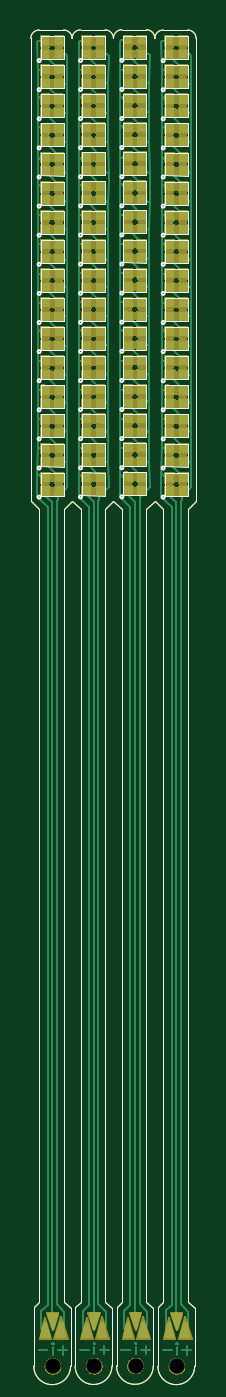
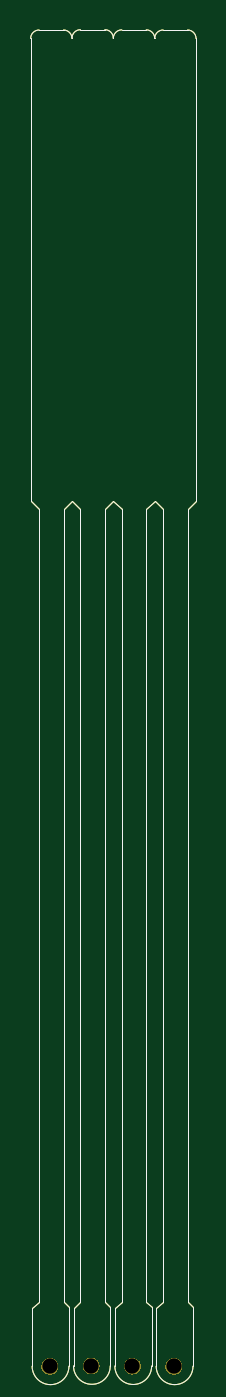
Circuit board: 10 layer files. Board 10.8 x 87.3 mm.
- bottom_copper: output3-B_Cu.gbl (3565 bytes)
- bottom_mask: output3-B_Mask.gbs (12626 bytes)
- paste: output3-B_Paste.gbp (3561 bytes)
- bottom_silk: output3-B_SilkS.gbo (3562 bytes)
- outline: output3-Edge_Cuts.gm1 (3528 bytes)
- top_copper: output3-F_Cu.gtl (91828 bytes)
- top_mask: output3-F_Mask.gts (182564 bytes)
- paste: output3-F_Paste.gtp (36378 bytes)
- top_silk: output3-F_SilkS.gto (21616 bytes)
- drill: output3-NPTH.drl (381 bytes)

=== bottom_copper: output3-B_Cu.gbl ===
G04 #@! TF.GenerationSoftware,KiCad,Pcbnew,(5.99.0-286-g11f0acefe)*
G04 #@! TF.CreationDate,2020-01-02T20:44:44-05:00*
G04 #@! TF.ProjectId,output3,6f757470-7574-4332-9e6b-696361645f70,rev?*
G04 #@! TF.SameCoordinates,Original*
G04 #@! TF.FileFunction,Copper,L2,Bot*
G04 #@! TF.FilePolarity,Positive*
%FSLAX46Y46*%
G04 Gerber Fmt 4.6, Leading zero omitted, Abs format (unit mm)*
G04 Created by KiCad (PCBNEW (5.99.0-286-g11f0acefe)) date 2020-01-02 20:44:44*
%MOMM*%
%LPD*%
G04 APERTURE LIST*
%ADD10C,0.050000*%
G04 APERTURE END LIST*
D10*
X93750000Y-45080000D02*
X93750002Y-45099999D01*
X93750000Y-75280000D02*
X93750000Y-75300000D01*
X91050000Y-75280000D02*
X91050000Y-75290000D01*
X88350000Y-75290000D02*
X88350000Y-75300000D01*
X88350002Y-45089999D02*
X88350000Y-45100000D01*
X91050002Y-45079999D02*
X91050000Y-45090000D01*
X93750002Y-45099999D02*
G75*
G02X94300001Y-44550002I549998J-1D01*
G01*
X96350000Y-131800000D02*
G75*
G02X93950000Y-131800000I-1200000J0D01*
G01*
X94300000Y-127600000D02*
X94300000Y-75850000D01*
X94300000Y-75850000D02*
X93750000Y-75300000D01*
X94300000Y-44550000D02*
X95900003Y-44550001D01*
X96450000Y-45100000D02*
X96450000Y-75300000D01*
X96450000Y-75300000D02*
X95900000Y-75850000D01*
X95900003Y-44550001D02*
G75*
G02X96450000Y-45100000I-1J-549998D01*
G01*
X96350000Y-128000000D02*
X95900000Y-127600000D01*
X94300000Y-127600000D02*
X93950000Y-127950000D01*
X96350000Y-131800000D02*
X96350000Y-128000000D01*
X93950000Y-127950000D02*
X93950000Y-131800000D01*
X95900000Y-75850000D02*
X95900000Y-127600000D01*
X91050002Y-45079999D02*
G75*
G02X91600001Y-44530002I549998J-1D01*
G01*
X93650000Y-131780000D02*
G75*
G02X91250000Y-131780000I-1200000J0D01*
G01*
X91600000Y-127580000D02*
X91600000Y-75830000D01*
X91600000Y-75830000D02*
X91050000Y-75280000D01*
X91600000Y-44530000D02*
X93200003Y-44530001D01*
X93750000Y-75280000D02*
X93200000Y-75830000D01*
X93200003Y-44530001D02*
G75*
G02X93750000Y-45080000I-1J-549998D01*
G01*
X93650000Y-127980000D02*
X93200000Y-127580000D01*
X91600000Y-127580000D02*
X91250000Y-127930000D01*
X93650000Y-131780000D02*
X93650000Y-127980000D01*
X91250000Y-127930000D02*
X91250000Y-131780000D01*
X93200000Y-75830000D02*
X93200000Y-127580000D01*
X88350002Y-45089999D02*
G75*
G02X88900001Y-44540002I549998J-1D01*
G01*
X90950000Y-131790000D02*
G75*
G02X88550000Y-131790000I-1200000J0D01*
G01*
X88900000Y-127590000D02*
X88900000Y-75840000D01*
X88900000Y-75840000D02*
X88350000Y-75290000D01*
X88900000Y-44540000D02*
X90500003Y-44540001D01*
X91050000Y-75290000D02*
X90500000Y-75840000D01*
X90500003Y-44540001D02*
G75*
G02X91050000Y-45090000I-1J-549998D01*
G01*
X90950000Y-127990000D02*
X90500000Y-127590000D01*
X88900000Y-127590000D02*
X88550000Y-127940000D01*
X90950000Y-131790000D02*
X90950000Y-127990000D01*
X88550000Y-127940000D02*
X88550000Y-131790000D01*
X90500000Y-75840000D02*
X90500000Y-127590000D01*
X87800003Y-44550001D02*
G75*
G02X88350000Y-45100000I-1J-549998D01*
G01*
X85650002Y-45099999D02*
G75*
G02X86200001Y-44550002I549998J-1D01*
G01*
X85850000Y-127950000D02*
X85850000Y-131800000D01*
X86200000Y-127600000D02*
X85850000Y-127950000D01*
X88250000Y-128000000D02*
X87800000Y-127600000D01*
X88250000Y-131800000D02*
X88250000Y-128000000D01*
X87800000Y-75850000D02*
X87800000Y-127600000D01*
X88350000Y-75300000D02*
X87800000Y-75850000D01*
X86200000Y-44550000D02*
X87800003Y-44550001D01*
X85650000Y-75300000D02*
X85650002Y-45099999D01*
X86200000Y-75850000D02*
X85650000Y-75300000D01*
X86200000Y-127600000D02*
X86200000Y-75850000D01*
X88250000Y-131800000D02*
G75*
G02X85850000Y-131800000I-1200000J0D01*
G01*
M02*

=== bottom_mask: output3-B_Mask.gbs (12626 bytes, source omitted) ===
=== paste: output3-B_Paste.gbp ===
G04 #@! TF.GenerationSoftware,KiCad,Pcbnew,(5.99.0-286-g11f0acefe)*
G04 #@! TF.CreationDate,2020-01-02T20:44:44-05:00*
G04 #@! TF.ProjectId,output3,6f757470-7574-4332-9e6b-696361645f70,rev?*
G04 #@! TF.SameCoordinates,Original*
G04 #@! TF.FileFunction,Paste,Bot*
G04 #@! TF.FilePolarity,Positive*
%FSLAX46Y46*%
G04 Gerber Fmt 4.6, Leading zero omitted, Abs format (unit mm)*
G04 Created by KiCad (PCBNEW (5.99.0-286-g11f0acefe)) date 2020-01-02 20:44:44*
%MOMM*%
%LPD*%
G04 APERTURE LIST*
%ADD10C,0.050000*%
G04 APERTURE END LIST*
D10*
X93750000Y-45080000D02*
X93750002Y-45099999D01*
X93750000Y-75280000D02*
X93750000Y-75300000D01*
X91050000Y-75280000D02*
X91050000Y-75290000D01*
X88350000Y-75290000D02*
X88350000Y-75300000D01*
X88350002Y-45089999D02*
X88350000Y-45100000D01*
X91050002Y-45079999D02*
X91050000Y-45090000D01*
X93750002Y-45099999D02*
G75*
G02X94300001Y-44550002I549998J-1D01*
G01*
X96350000Y-131800000D02*
G75*
G02X93950000Y-131800000I-1200000J0D01*
G01*
X94300000Y-127600000D02*
X94300000Y-75850000D01*
X94300000Y-75850000D02*
X93750000Y-75300000D01*
X94300000Y-44550000D02*
X95900003Y-44550001D01*
X96450000Y-45100000D02*
X96450000Y-75300000D01*
X96450000Y-75300000D02*
X95900000Y-75850000D01*
X95900003Y-44550001D02*
G75*
G02X96450000Y-45100000I-1J-549998D01*
G01*
X96350000Y-128000000D02*
X95900000Y-127600000D01*
X94300000Y-127600000D02*
X93950000Y-127950000D01*
X96350000Y-131800000D02*
X96350000Y-128000000D01*
X93950000Y-127950000D02*
X93950000Y-131800000D01*
X95900000Y-75850000D02*
X95900000Y-127600000D01*
X91050002Y-45079999D02*
G75*
G02X91600001Y-44530002I549998J-1D01*
G01*
X93650000Y-131780000D02*
G75*
G02X91250000Y-131780000I-1200000J0D01*
G01*
X91600000Y-127580000D02*
X91600000Y-75830000D01*
X91600000Y-75830000D02*
X91050000Y-75280000D01*
X91600000Y-44530000D02*
X93200003Y-44530001D01*
X93750000Y-75280000D02*
X93200000Y-75830000D01*
X93200003Y-44530001D02*
G75*
G02X93750000Y-45080000I-1J-549998D01*
G01*
X93650000Y-127980000D02*
X93200000Y-127580000D01*
X91600000Y-127580000D02*
X91250000Y-127930000D01*
X93650000Y-131780000D02*
X93650000Y-127980000D01*
X91250000Y-127930000D02*
X91250000Y-131780000D01*
X93200000Y-75830000D02*
X93200000Y-127580000D01*
X88350002Y-45089999D02*
G75*
G02X88900001Y-44540002I549998J-1D01*
G01*
X90950000Y-131790000D02*
G75*
G02X88550000Y-131790000I-1200000J0D01*
G01*
X88900000Y-127590000D02*
X88900000Y-75840000D01*
X88900000Y-75840000D02*
X88350000Y-75290000D01*
X88900000Y-44540000D02*
X90500003Y-44540001D01*
X91050000Y-75290000D02*
X90500000Y-75840000D01*
X90500003Y-44540001D02*
G75*
G02X91050000Y-45090000I-1J-549998D01*
G01*
X90950000Y-127990000D02*
X90500000Y-127590000D01*
X88900000Y-127590000D02*
X88550000Y-127940000D01*
X90950000Y-131790000D02*
X90950000Y-127990000D01*
X88550000Y-127940000D02*
X88550000Y-131790000D01*
X90500000Y-75840000D02*
X90500000Y-127590000D01*
X87800003Y-44550001D02*
G75*
G02X88350000Y-45100000I-1J-549998D01*
G01*
X85650002Y-45099999D02*
G75*
G02X86200001Y-44550002I549998J-1D01*
G01*
X85850000Y-127950000D02*
X85850000Y-131800000D01*
X86200000Y-127600000D02*
X85850000Y-127950000D01*
X88250000Y-128000000D02*
X87800000Y-127600000D01*
X88250000Y-131800000D02*
X88250000Y-128000000D01*
X87800000Y-75850000D02*
X87800000Y-127600000D01*
X88350000Y-75300000D02*
X87800000Y-75850000D01*
X86200000Y-44550000D02*
X87800003Y-44550001D01*
X85650000Y-75300000D02*
X85650002Y-45099999D01*
X86200000Y-75850000D02*
X85650000Y-75300000D01*
X86200000Y-127600000D02*
X86200000Y-75850000D01*
X88250000Y-131800000D02*
G75*
G02X85850000Y-131800000I-1200000J0D01*
G01*
M02*

=== bottom_silk: output3-B_SilkS.gbo ===
G04 #@! TF.GenerationSoftware,KiCad,Pcbnew,(5.99.0-286-g11f0acefe)*
G04 #@! TF.CreationDate,2020-01-02T20:44:44-05:00*
G04 #@! TF.ProjectId,output3,6f757470-7574-4332-9e6b-696361645f70,rev?*
G04 #@! TF.SameCoordinates,Original*
G04 #@! TF.FileFunction,Legend,Bot*
G04 #@! TF.FilePolarity,Positive*
%FSLAX46Y46*%
G04 Gerber Fmt 4.6, Leading zero omitted, Abs format (unit mm)*
G04 Created by KiCad (PCBNEW (5.99.0-286-g11f0acefe)) date 2020-01-02 20:44:44*
%MOMM*%
%LPD*%
G04 APERTURE LIST*
%ADD10C,0.050000*%
G04 APERTURE END LIST*
D10*
X93750000Y-45080000D02*
X93750002Y-45099999D01*
X93750000Y-75280000D02*
X93750000Y-75300000D01*
X91050000Y-75280000D02*
X91050000Y-75290000D01*
X88350000Y-75290000D02*
X88350000Y-75300000D01*
X88350002Y-45089999D02*
X88350000Y-45100000D01*
X91050002Y-45079999D02*
X91050000Y-45090000D01*
X93750002Y-45099999D02*
G75*
G02X94300001Y-44550002I549998J-1D01*
G01*
X96350000Y-131800000D02*
G75*
G02X93950000Y-131800000I-1200000J0D01*
G01*
X94300000Y-127600000D02*
X94300000Y-75850000D01*
X94300000Y-75850000D02*
X93750000Y-75300000D01*
X94300000Y-44550000D02*
X95900003Y-44550001D01*
X96450000Y-45100000D02*
X96450000Y-75300000D01*
X96450000Y-75300000D02*
X95900000Y-75850000D01*
X95900003Y-44550001D02*
G75*
G02X96450000Y-45100000I-1J-549998D01*
G01*
X96350000Y-128000000D02*
X95900000Y-127600000D01*
X94300000Y-127600000D02*
X93950000Y-127950000D01*
X96350000Y-131800000D02*
X96350000Y-128000000D01*
X93950000Y-127950000D02*
X93950000Y-131800000D01*
X95900000Y-75850000D02*
X95900000Y-127600000D01*
X91050002Y-45079999D02*
G75*
G02X91600001Y-44530002I549998J-1D01*
G01*
X93650000Y-131780000D02*
G75*
G02X91250000Y-131780000I-1200000J0D01*
G01*
X91600000Y-127580000D02*
X91600000Y-75830000D01*
X91600000Y-75830000D02*
X91050000Y-75280000D01*
X91600000Y-44530000D02*
X93200003Y-44530001D01*
X93750000Y-75280000D02*
X93200000Y-75830000D01*
X93200003Y-44530001D02*
G75*
G02X93750000Y-45080000I-1J-549998D01*
G01*
X93650000Y-127980000D02*
X93200000Y-127580000D01*
X91600000Y-127580000D02*
X91250000Y-127930000D01*
X93650000Y-131780000D02*
X93650000Y-127980000D01*
X91250000Y-127930000D02*
X91250000Y-131780000D01*
X93200000Y-75830000D02*
X93200000Y-127580000D01*
X88350002Y-45089999D02*
G75*
G02X88900001Y-44540002I549998J-1D01*
G01*
X90950000Y-131790000D02*
G75*
G02X88550000Y-131790000I-1200000J0D01*
G01*
X88900000Y-127590000D02*
X88900000Y-75840000D01*
X88900000Y-75840000D02*
X88350000Y-75290000D01*
X88900000Y-44540000D02*
X90500003Y-44540001D01*
X91050000Y-75290000D02*
X90500000Y-75840000D01*
X90500003Y-44540001D02*
G75*
G02X91050000Y-45090000I-1J-549998D01*
G01*
X90950000Y-127990000D02*
X90500000Y-127590000D01*
X88900000Y-127590000D02*
X88550000Y-127940000D01*
X90950000Y-131790000D02*
X90950000Y-127990000D01*
X88550000Y-127940000D02*
X88550000Y-131790000D01*
X90500000Y-75840000D02*
X90500000Y-127590000D01*
X87800003Y-44550001D02*
G75*
G02X88350000Y-45100000I-1J-549998D01*
G01*
X85650002Y-45099999D02*
G75*
G02X86200001Y-44550002I549998J-1D01*
G01*
X85850000Y-127950000D02*
X85850000Y-131800000D01*
X86200000Y-127600000D02*
X85850000Y-127950000D01*
X88250000Y-128000000D02*
X87800000Y-127600000D01*
X88250000Y-131800000D02*
X88250000Y-128000000D01*
X87800000Y-75850000D02*
X87800000Y-127600000D01*
X88350000Y-75300000D02*
X87800000Y-75850000D01*
X86200000Y-44550000D02*
X87800003Y-44550001D01*
X85650000Y-75300000D02*
X85650002Y-45099999D01*
X86200000Y-75850000D02*
X85650000Y-75300000D01*
X86200000Y-127600000D02*
X86200000Y-75850000D01*
X88250000Y-131800000D02*
G75*
G02X85850000Y-131800000I-1200000J0D01*
G01*
M02*

=== outline: output3-Edge_Cuts.gm1 ===
G04 #@! TF.GenerationSoftware,KiCad,Pcbnew,(5.99.0-286-g11f0acefe)*
G04 #@! TF.CreationDate,2020-01-02T20:44:45-05:00*
G04 #@! TF.ProjectId,output3,6f757470-7574-4332-9e6b-696361645f70,rev?*
G04 #@! TF.SameCoordinates,Original*
G04 #@! TF.FileFunction,Profile,NP*
%FSLAX46Y46*%
G04 Gerber Fmt 4.6, Leading zero omitted, Abs format (unit mm)*
G04 Created by KiCad (PCBNEW (5.99.0-286-g11f0acefe)) date 2020-01-02 20:44:45*
%MOMM*%
%LPD*%
G04 APERTURE LIST*
%ADD10C,0.050000*%
G04 APERTURE END LIST*
D10*
X93750000Y-45080000D02*
X93750002Y-45099999D01*
X93750000Y-75280000D02*
X93750000Y-75300000D01*
X91050000Y-75280000D02*
X91050000Y-75290000D01*
X88350000Y-75290000D02*
X88350000Y-75300000D01*
X88350002Y-45089999D02*
X88350000Y-45100000D01*
X91050002Y-45079999D02*
X91050000Y-45090000D01*
X93750002Y-45099999D02*
G75*
G02X94300001Y-44550002I549998J-1D01*
G01*
X96350000Y-131800000D02*
G75*
G02X93950000Y-131800000I-1200000J0D01*
G01*
X94300000Y-127600000D02*
X94300000Y-75850000D01*
X94300000Y-75850000D02*
X93750000Y-75300000D01*
X94300000Y-44550000D02*
X95900003Y-44550001D01*
X96450000Y-45100000D02*
X96450000Y-75300000D01*
X96450000Y-75300000D02*
X95900000Y-75850000D01*
X95900003Y-44550001D02*
G75*
G02X96450000Y-45100000I-1J-549998D01*
G01*
X96350000Y-128000000D02*
X95900000Y-127600000D01*
X94300000Y-127600000D02*
X93950000Y-127950000D01*
X96350000Y-131800000D02*
X96350000Y-128000000D01*
X93950000Y-127950000D02*
X93950000Y-131800000D01*
X95900000Y-75850000D02*
X95900000Y-127600000D01*
X91050002Y-45079999D02*
G75*
G02X91600001Y-44530002I549998J-1D01*
G01*
X93650000Y-131780000D02*
G75*
G02X91250000Y-131780000I-1200000J0D01*
G01*
X91600000Y-127580000D02*
X91600000Y-75830000D01*
X91600000Y-75830000D02*
X91050000Y-75280000D01*
X91600000Y-44530000D02*
X93200003Y-44530001D01*
X93750000Y-75280000D02*
X93200000Y-75830000D01*
X93200003Y-44530001D02*
G75*
G02X93750000Y-45080000I-1J-549998D01*
G01*
X93650000Y-127980000D02*
X93200000Y-127580000D01*
X91600000Y-127580000D02*
X91250000Y-127930000D01*
X93650000Y-131780000D02*
X93650000Y-127980000D01*
X91250000Y-127930000D02*
X91250000Y-131780000D01*
X93200000Y-75830000D02*
X93200000Y-127580000D01*
X88350002Y-45089999D02*
G75*
G02X88900001Y-44540002I549998J-1D01*
G01*
X90950000Y-131790000D02*
G75*
G02X88550000Y-131790000I-1200000J0D01*
G01*
X88900000Y-127590000D02*
X88900000Y-75840000D01*
X88900000Y-75840000D02*
X88350000Y-75290000D01*
X88900000Y-44540000D02*
X90500003Y-44540001D01*
X91050000Y-75290000D02*
X90500000Y-75840000D01*
X90500003Y-44540001D02*
G75*
G02X91050000Y-45090000I-1J-549998D01*
G01*
X90950000Y-127990000D02*
X90500000Y-127590000D01*
X88900000Y-127590000D02*
X88550000Y-127940000D01*
X90950000Y-131790000D02*
X90950000Y-127990000D01*
X88550000Y-127940000D02*
X88550000Y-131790000D01*
X90500000Y-75840000D02*
X90500000Y-127590000D01*
X87800003Y-44550001D02*
G75*
G02X88350000Y-45100000I-1J-549998D01*
G01*
X85650002Y-45099999D02*
G75*
G02X86200001Y-44550002I549998J-1D01*
G01*
X85850000Y-127950000D02*
X85850000Y-131800000D01*
X86200000Y-127600000D02*
X85850000Y-127950000D01*
X88250000Y-128000000D02*
X87800000Y-127600000D01*
X88250000Y-131800000D02*
X88250000Y-128000000D01*
X87800000Y-75850000D02*
X87800000Y-127600000D01*
X88350000Y-75300000D02*
X87800000Y-75850000D01*
X86200000Y-44550000D02*
X87800003Y-44550001D01*
X85650000Y-75300000D02*
X85650002Y-45099999D01*
X86200000Y-75850000D02*
X85650000Y-75300000D01*
X86200000Y-127600000D02*
X86200000Y-75850000D01*
X88250000Y-131800000D02*
G75*
G02X85850000Y-131800000I-1200000J0D01*
G01*
M02*

=== top_copper: output3-F_Cu.gtl (91828 bytes, source omitted) ===
=== top_mask: output3-F_Mask.gts (182564 bytes, source omitted) ===
=== paste: output3-F_Paste.gtp (36378 bytes, source omitted) ===
=== top_silk: output3-F_SilkS.gto (21616 bytes, source omitted) ===
=== drill: output3-NPTH.drl ===
M48
; DRILL file {KiCad (5.99.0-286-g11f0acefe)} date Thu 02 Jan 2020 08:45:03 PM EST
; FORMAT={-:-/ absolute / metric / decimal}
; #@! TF.CreationDate,2020-01-02T20:45:03-05:00
; #@! TF.GenerationSoftware,Kicad,Pcbnew,(5.99.0-286-g11f0acefe)
; #@! TF.FileFunction,NonPlated,1,2,NPTH
FMAT,2
METRIC
T1C1.000
%
G90
G05
T1
X95.2Y-131.8
X92.5Y-131.78
X89.8Y-131.79
X87.1Y-131.8
T0
M30

